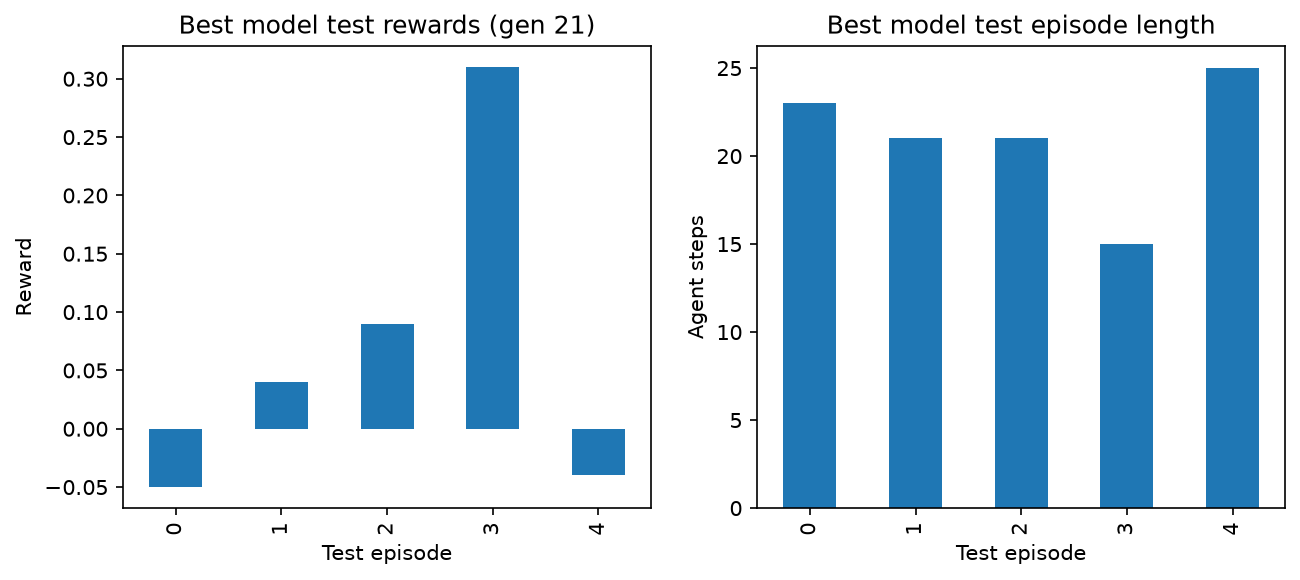

Data behind this chart, as committed beside it:
episode, reward, length
0, -0.05, 23
1, 0.04, 21
2, 0.09, 21
3, 0.31, 15
4, -0.04, 25
